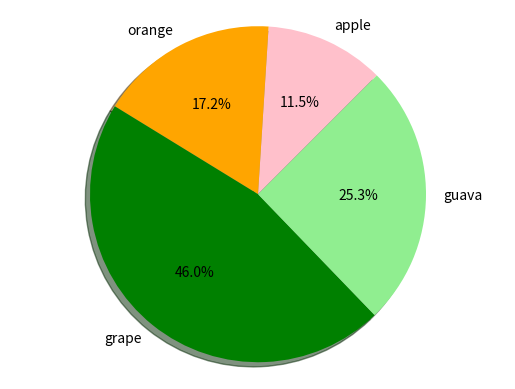

Python code for this plot:
import matplotlib.pyplot as plt

#Data to plot

lables=['apple','orange','grape','guava']

sizes=[100,150,400,220]

color=['pink','orange','green','lightgreen']

plt.pie(sizes,labels=lables, colors=color,
        autopct='%1.1f%%', shadow=True, startangle=45)
plt.axis('equal')
plt.show()
